Photos from the image-classification dataset "eye-classification" in the GitHub repository khangpd15/BACK_END_AI_LACMAT. Its 5 classes are: esotropia, exotropia, hypertropia, hypotropia, normal.

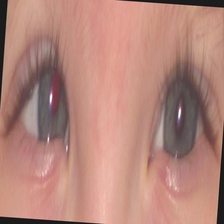
Label: esotropia

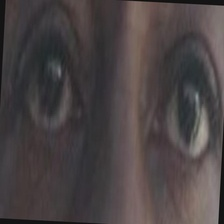
Label: normal

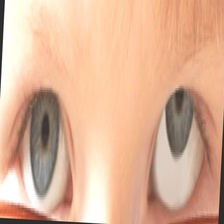
Label: hypertropia

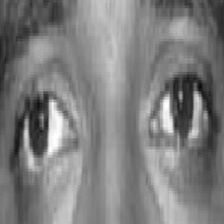
Label: exotropia

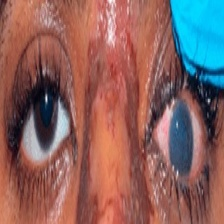
Label: hypotropia

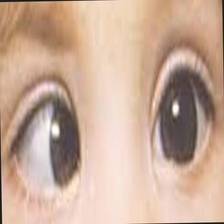
Label: esotropia
